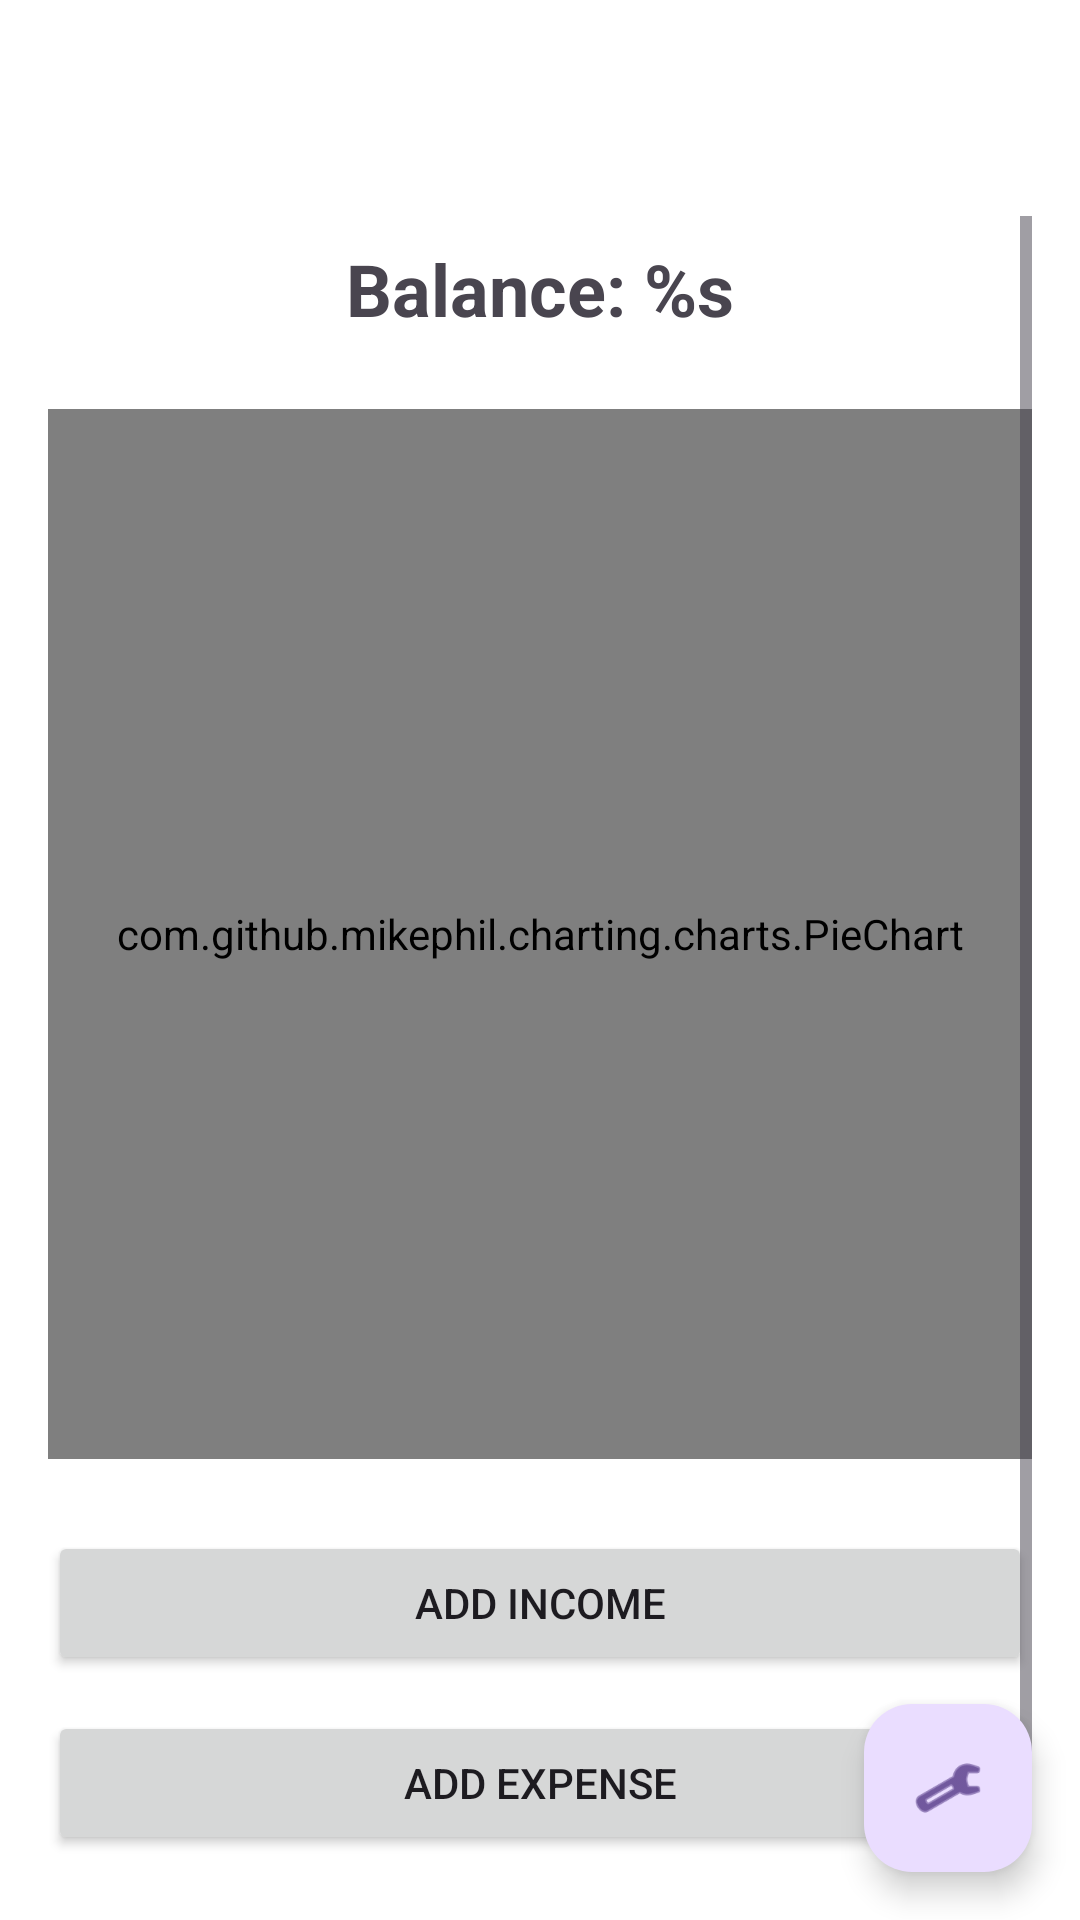

The Android layout XML behind this screen, and the referenced resources:
<!-- AndroidManifest.xml: application theme Theme.ExpenseTracker -->
<!-- res/layout/activity_main.xml -->
<?xml version="1.0" encoding="utf-8"?>
<androidx.coordinatorlayout.widget.CoordinatorLayout
    xmlns:android="http://schemas.android.com/apk/res/android"
    android:layout_width="match_parent"
    android:layout_height="match_parent">

    <com.google.android.material.appbar.MaterialToolbar
        android:id="@+id/toolbar"
        android:layout_height="wrap_content"
        android:layout_width="match_parent"
        android:title="@string/app_name" />

    <ScrollView
        android:layout_width="match_parent"
        android:layout_height="match_parent"
        android:padding="16dp"
        android:layout_marginTop="56dp">

        <LinearLayout
            android:orientation="vertical"
            android:layout_width="match_parent"
            android:layout_height="wrap_content">

            <TextView
                android:id="@+id/tvBalance"
                android:layout_width="match_parent"
                android:layout_height="wrap_content"
                android:text="@string/balance"
                android:textSize="24sp"
                android:textStyle="bold"
                android:gravity="center_horizontal"
                android:padding="8dp"/>

            <com.github.mikephil.charting.charts.PieChart
                android:id="@+id/pieChart"
                android:layout_width="match_parent"
                android:layout_height="350dp"
                android:layout_marginTop="16dp"/>

            <Button
                android:id="@+id/btnAddIncome"
                android:layout_width="match_parent"
                android:layout_height="wrap_content"
                android:layout_marginTop="24dp"
                android:text="@string/add_income"/>

            <Button
                android:id="@+id/btnAddExpense"
                android:layout_width="match_parent"
                android:layout_height="wrap_content"
                android:layout_marginTop="12dp"
                android:text="@string/add_expense"/>

            <Button
                android:id="@+id/btnTransactions"
                android:layout_width="match_parent"
                android:layout_height="wrap_content"
                android:layout_marginTop="12dp"
                android:text="@string/transactions"/>

        </LinearLayout>
    </ScrollView>

    <com.google.android.material.floatingactionbutton.FloatingActionButton
        android:id="@+id/fabSettings"
        android:layout_width="wrap_content"
        android:layout_height="wrap_content"
        android:layout_margin="16dp"
        android:layout_gravity="bottom|end"
        android:src="@android:drawable/ic_menu_manage"/>

</androidx.coordinatorlayout.widget.CoordinatorLayout>
<!-- resources referenced by this layout -->
<resources>
  <string name="add_expense">Add Expense</string>
  <string name="add_income">Add Income</string>
  <string name="app_name">Finance Tracker</string>
  <string name="balance">Balance: %s</string>
  <string name="transactions">Transactions</string>
  <style name="Theme.ExpenseTracker" parent="Theme.Material3.DayNight.NoActionBar">
          
          <item name="colorPrimary">@color/colorPrimary</item>
          <item name="colorPrimaryVariant">@color/colorPrimaryVariant</item>
          <item name="colorOnPrimary">@color/colorOnPrimary</item>
          
          <item name="colorSecondary">@color/colorSecondary</item>
          <item name="colorSecondaryVariant">@color/colorSecondaryVariant</item>
          <item name="colorOnSecondary">@color/colorOnSecondary</item>
          
          <item name="android:colorBackground">@color/colorBackground</item>
          <item name="colorSurface">@color/colorSurface</item>
          <item name="colorOnBackground">@color/colorOnBackground</item>
          <item name="colorOnSurface">@color/colorOnSurface</item>
          
          <item name="android:statusBarColor">@color/colorPrimaryVariant</item>
          <item name="android:windowLightStatusBar">false</item>
      </style>
  <color name="colorPrimary">#1565C0</color>
  <color name="colorPrimaryVariant">#0D47A1</color>
  <color name="colorOnPrimary">@color/black</color>
  <color name="colorSecondary">#FFB74D</color>
  <color name="colorSecondaryVariant">#F57C00</color>
  <color name="colorOnSecondary">@color/black</color>
  <color name="colorBackground">#121212</color>
  <color name="colorSurface">#1E1E1E</color>
  <color name="colorOnBackground">#FFFFFF</color>
  <color name="colorOnSurface">#FFFFFF</color>
  <color name="black">#FF000000</color>
</resources>
